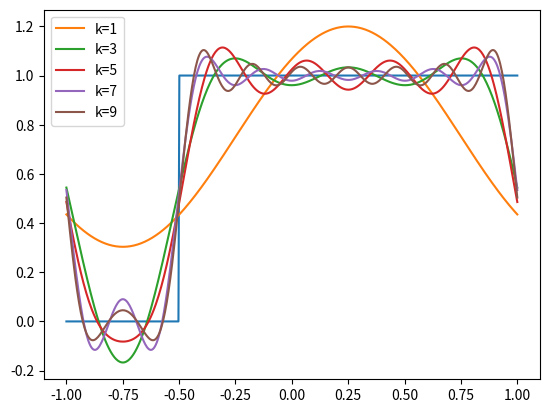

Reproduce this figure in Python.
import matplotlib.pyplot as plt
import numpy as np

def f(x):
    return 0


def integral(f, x):
    y = f(x) * (x[1] - x[0])
    return y.dot(np.ones((y.shape[0])))


def series(f, domain: np.array, order: int):
    assert domain.ndim == 1, 'the dimention of the domain has to be 1, got {}'.format(domain.ndim)
    domain_length = domain[-1] - domain[0]
    _l = domain_length / 2

    def even_factor_func(x, order):
        return f(x) * np.cos(order * np.pi * x / _l) / _l

    def odd_factor_func(x, order):
        return f(x) * np.sin(order * np.pi * x / _l) / _l

    _a = []
    _b = []
    _k = np.linspace(1, order, order, dtype=np.float32)
    for k in _k:
        # print("k = {}".format(k))
        def int_fun_odd(x):
            return odd_factor_func(x, k)

        def int_fun_even(x):
            return even_factor_func(x, k)

        _a.append(
            integral(int_fun_even, domain))
        _b.append(
            integral(int_fun_odd, domain))

    a_0 = integral(f, domain) / _l
    _, k = np.meshgrid(domain, _k)
    _, a = np.meshgrid(domain, _a)
    x, b = np.meshgrid(domain, _b)
    Y = a * np.cos(np.pi * k * x / _l) + \
        b * np.sin(np.pi * k * x / _l)
    # return Y,a_0
    y = np.ones(Y.shape[0]).dot(Y)
    return y + a_0/2


if __name__ == '__main__':
    def step(x):
        return ((np.sign(x) + 1)/2)

    def tri(x):
        return (1-np.abs(x))

    def func(x):
        return step(x + 0.5)

    f = func
    x = np.linspace(-1, 1, 500)
    plt.plot(x, f(x))
    for k in range(5):
        y = series(f, x, 2*k + 1)
        plt.plot(x, y, label='k={}'.format(2*k+1))
    plt.legend()
    plt.show()
    pass
